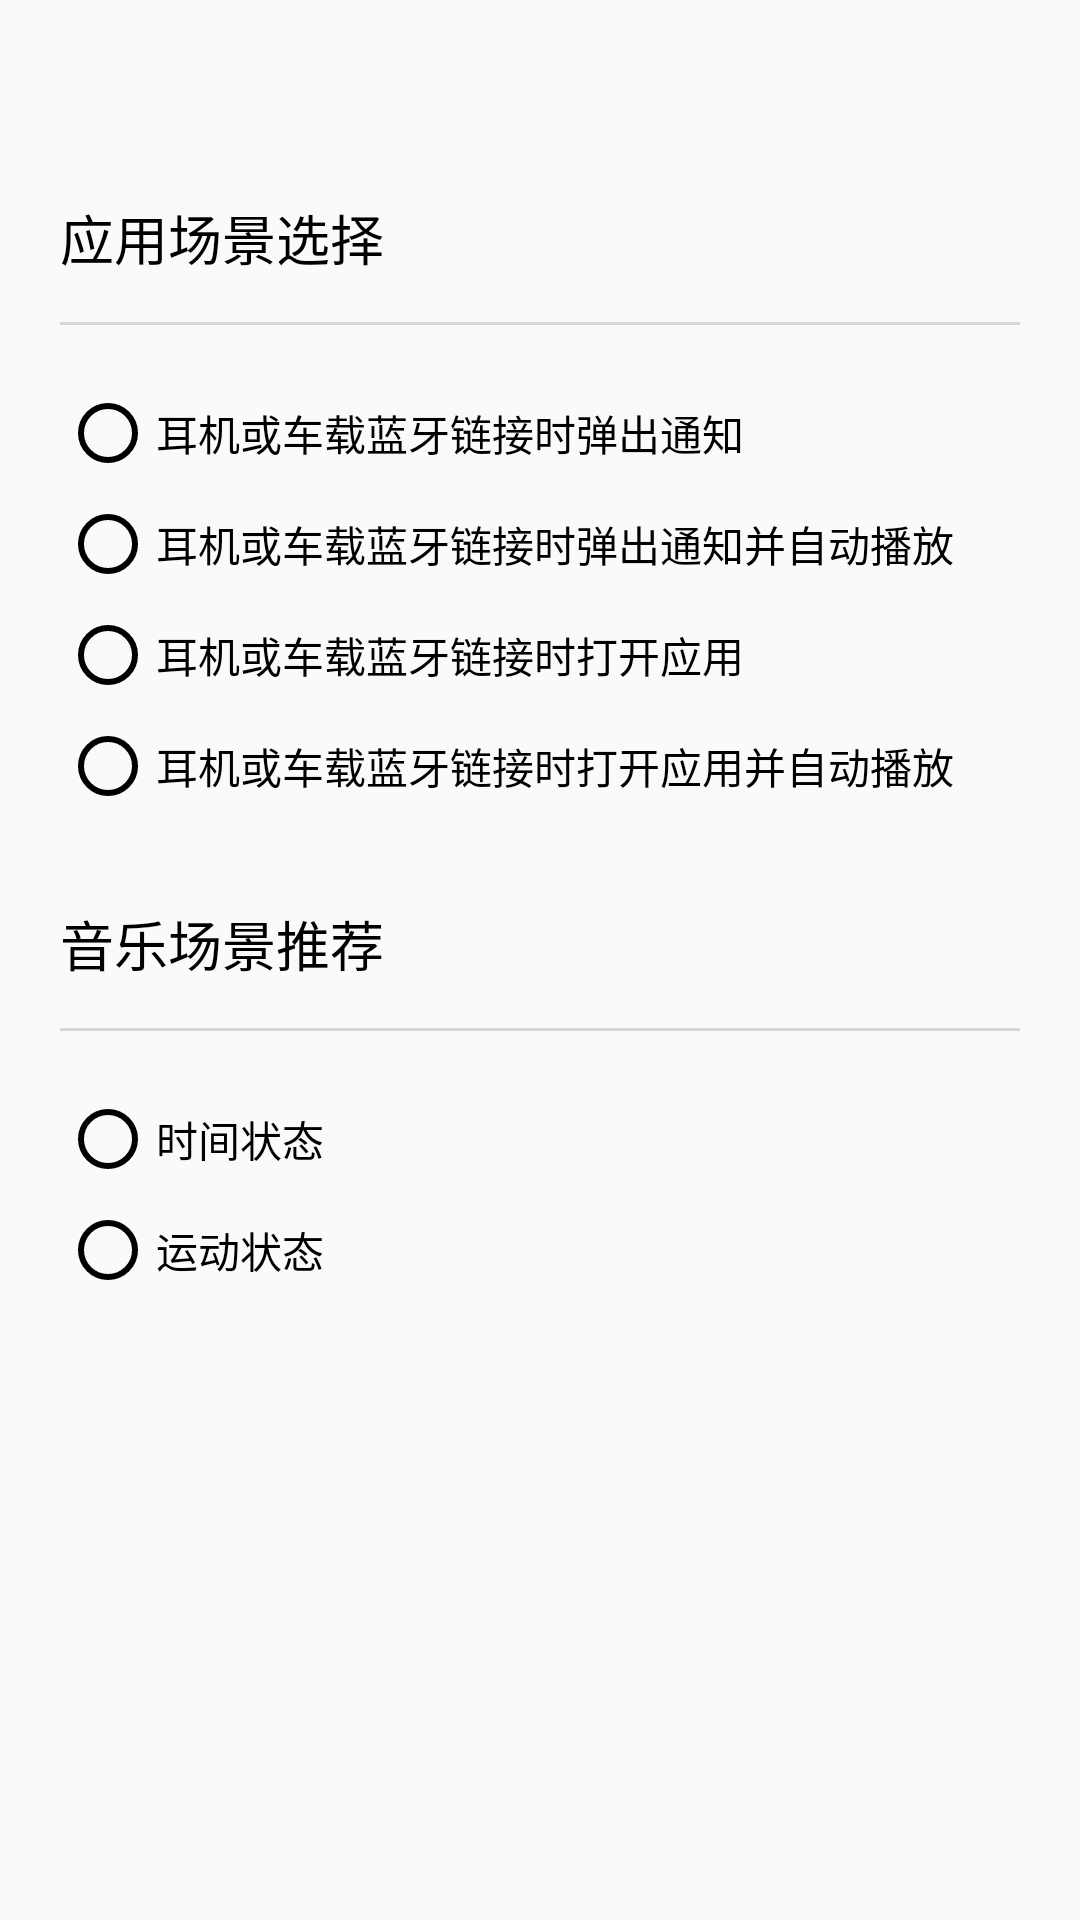

This screen was rendered from an Android layout file. Write that file and the resources it references.
<!-- AndroidManifest.xml: application theme AppTheme -->
<!-- res/layout/activity_setting.xml -->
<?xml version="1.0" encoding="utf-8"?>

<LinearLayout xmlns:android="http://schemas.android.com/apk/res/android"
    xmlns:app="http://schemas.android.com/apk/res-auto"
    xmlns:tools="http://schemas.android.com/tools"
    android:layout_width="match_parent"
    android:layout_height="match_parent"
    android:orientation="vertical"
    tools:context=".SettingActivity">

    <androidx.appcompat.widget.Toolbar
        android:id="@+id/setting_toolbar"
        android:layout_width="match_parent"
        android:layout_height="wrap_content"
        app:titleTextColor="@color/colorBlack"
        android:theme="@style/AppTheme"
        app:layout_constraintTop_toTopOf="parent" />

    <include layout="@layout/layout_setting"
        android:layout_width="match_parent"
        android:layout_height="wrap_content"
        android:layout_marginStart="20dp"
        android:layout_marginEnd="20dp"
        />

</LinearLayout>
<!-- res/layout/layout_setting.xml (included above) -->
<?xml version="1.0" encoding="utf-8"?>

<androidx.constraintlayout.widget.ConstraintLayout xmlns:android="http://schemas.android.com/apk/res/android"
    xmlns:app="http://schemas.android.com/apk/res-auto"
    android:layout_width="match_parent"
    android:layout_height="wrap_content">

    <TextView
        android:id="@+id/tv_scenario"
        android:layout_width="match_parent"
        android:layout_height="wrap_content"
        android:layout_marginTop="10dp"
        android:text="应用场景选择"
        android:textColor="@color/colorBlack"
        android:textSize="18sp"
        app:layout_constraintLeft_toLeftOf="parent"
        app:layout_constraintTop_toTopOf="parent"
        app:layout_constraintTop_toBottomOf="parent"/>

    <View
        android:id="@+id/first_divide"
        android:layout_width="match_parent"
        android:layout_height="1dp"
        android:layout_marginTop="15dp"
        android:background="@color/divideColor"
        app:layout_constraintTop_toBottomOf="@id/tv_scenario" />

    <RadioGroup
        android:id="@+id/rg_scenario"
        android:layout_width="match_parent"
        android:layout_height="wrap_content"
        android:layout_marginTop="15dp"
        app:layout_constraintTop_toBottomOf="@id/first_divide">

        <RadioButton
            style="@style/RadioButtonStyle"
            android:text="耳机或车载蓝牙链接时弹出通知" />

        <RadioButton
            style="@style/RadioButtonStyle"
            android:text="耳机或车载蓝牙链接时弹出通知并自动播放" />

        <RadioButton
            style="@style/RadioButtonStyle"
            android:text="耳机或车载蓝牙链接时打开应用" />

        <RadioButton
            style="@style/RadioButtonStyle"
            android:text="耳机或车载蓝牙链接时打开应用并自动播放" />
    </RadioGroup>

    <TextView
        android:id="@+id/tv_recommend_rule"
        android:layout_width="match_parent"
        android:layout_height="wrap_content"
        android:layout_marginTop="30dp"
        android:text="音乐场景推荐"
        android:textColor="@color/colorBlack"
        android:textSize="18sp"
        app:layout_constraintLeft_toLeftOf="parent"
        app:layout_constraintTop_toBottomOf="@id/rg_scenario" />

    <View
        android:id="@+id/second_divide"
        android:layout_width="match_parent"
        android:layout_height="1dp"
        android:layout_marginTop="15dp"
        android:background="@color/divideColor"
        app:layout_constraintTop_toBottomOf="@id/tv_recommend_rule" />

    <RadioGroup
        android:layout_width="match_parent"
        android:layout_height="wrap_content"
        android:layout_marginTop="15dp"
        app:layout_constraintTop_toBottomOf="@id/second_divide">

        <RadioButton
            style="@style/RadioButtonStyle"
            android:text="时间状态" />

        <RadioButton
            style="@style/RadioButtonStyle"
            android:text="运动状态" />
    </RadioGroup>

</androidx.constraintlayout.widget.ConstraintLayout>
<!-- resources referenced by this layout -->
<resources>
  <color name="colorBlack">#000000</color>
  <color name="divideColor">#D8D8D8</color>
  <style name="AppTheme" parent="Theme.AppCompat.Light.NoActionBar">
          
          <item name="colorPrimary">@color/colorWhite</item>
          <item name="colorPrimaryDark">@color/colorWhite</item>
          <item name="colorAccent">@color/emuiBlue</item>
          <item name="colorControlNormal">@color/colorBlack</item>
      </style>
  <style name="RadioButtonStyle" parent="Widget.AppCompat.CompoundButton.RadioButton">
          <item name="android:layout_width">wrap_content</item>
          <item name="android:layout_height">wrap_content</item>
          <item name="android:layout_marginTop">5dp</item>
      </style>
  <color name="colorWhite">#FFFFFF</color>
  <color name="emuiBlue">#027CFF</color>
</resources>
